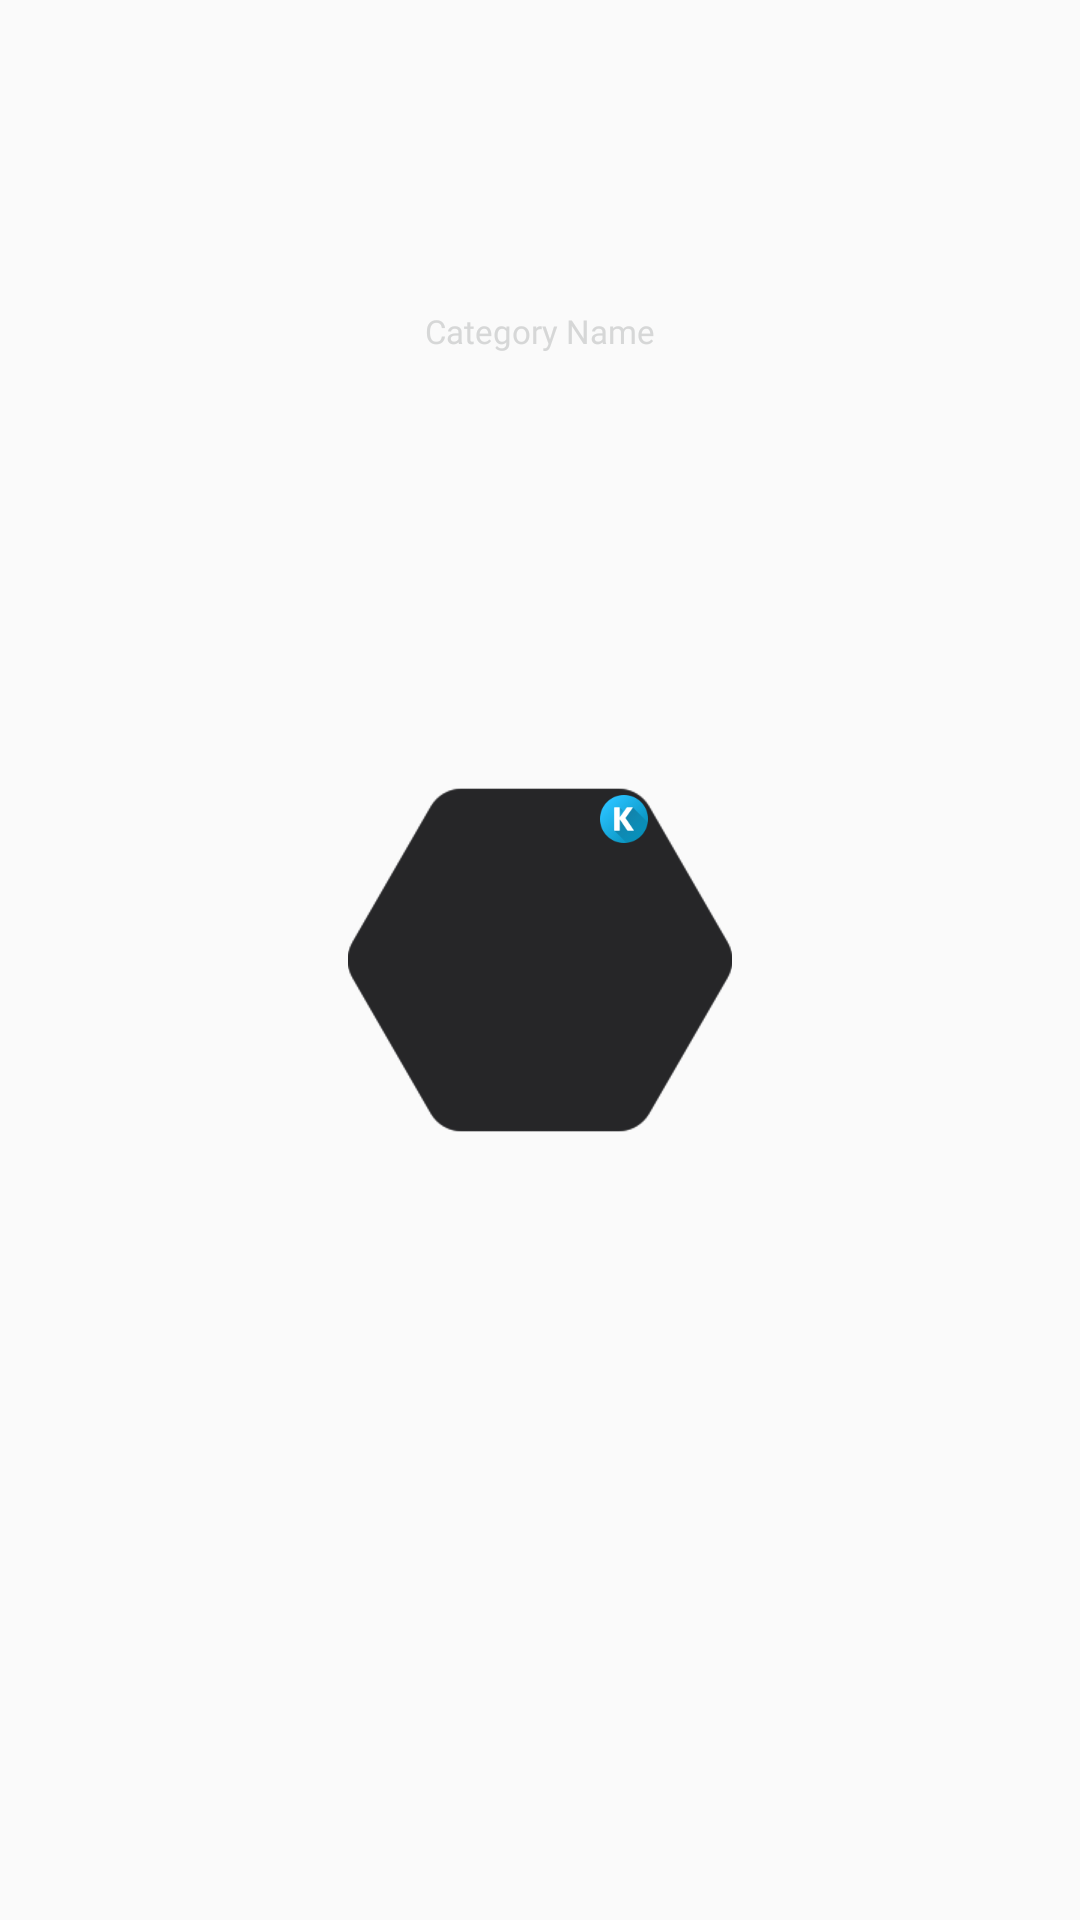

Android layout source for this screen:
<!-- AndroidManifest.xml: application theme Theme.FishingWebshop -->
<!-- res/layout/category_list.xml -->
<?xml version="1.0" encoding="utf-8"?>
<androidx.cardview.widget.CardView xmlns:android="http://schemas.android.com/apk/res/android"
    xmlns:app="http://schemas.android.com/apk/res-auto"
    xmlns:tools="http://schemas.android.com/tools"
    android:layout_width="140dp"
    android:layout_height="140dp"
    android:layout_margin="2dp"
    app:cardBackgroundColor="@android:color/transparent"
    app:cardElevation="0dp"
    app:cardUseCompatPadding="false"

    >


    <androidx.constraintlayout.widget.ConstraintLayout
        android:layout_width="match_parent"
        android:layout_height="match_parent"
        android:layout_margin="5dp"
        android:translationZ="-500dp">

        <ImageView
            android:id="@+id/cat_img_back"
            android:layout_width="128dp"
            android:layout_height="128dp"
            android:background="@drawable/hexagonal"
            android:src="@drawable/hexagonal"
            android:translationZ="-500dp"
            app:layout_constraintBottom_toBottomOf="parent"
            app:layout_constraintEnd_toEndOf="parent"
            app:layout_constraintStart_toStartOf="parent"
            app:layout_constraintTop_toTopOf="parent">

        </ImageView>


        <ImageView
            android:id="@+id/cat_img"
            android:layout_width="70dp"
            android:layout_height="70dp"
            android:layout_marginTop="28dp"
            app:layout_constraintEnd_toEndOf="parent"
            app:layout_constraintStart_toStartOf="parent"
            app:layout_constraintTop_toTopOf="parent" />

        <ImageView
            android:layout_width="16dp"
            android:layout_height="16dp"
            android:src="@drawable/category_logo"
            app:layout_constraintBottom_toBottomOf="@+id/cat_img_back"
            app:layout_constraintEnd_toEndOf="@+id/cat_img_back"
            app:layout_constraintHorizontal_bias="0.750"
            app:layout_constraintStart_toStartOf="@+id/cat_img_back"
            app:layout_constraintTop_toTopOf="@+id/cat_img_back"
            app:layout_constraintVertical_bias="0.08" />

        <TextView
            android:id="@+id/cat_name"
            android:layout_width="wrap_content"
            android:layout_height="wrap_content"
            android:fontFamily="@font/roboto"
            android:text="Category Name"
            android:textAlignment="center"
            android:textColor="@color/whitegray"
            android:textSize="11sp"

            app:layout_constraintBottom_toBottomOf="@+id/cat_img_back"
            app:layout_constraintEnd_toEndOf="@+id/cat_img_back"
            app:layout_constraintStart_toStartOf="@+id/cat_img_back"
            app:layout_constraintTop_toBottomOf="@+id/cat_img"
            app:layout_constraintVertical_bias="0.0" />
    </androidx.constraintlayout.widget.ConstraintLayout>
</androidx.cardview.widget.CardView>
<!-- resources referenced by this layout -->
<resources>
  <color name="whitegray">#D6D7D7</color>
  <!-- drawable category_logo: png bitmap (drawable, 2819 bytes) -->
  <!-- drawable hexagonal: png bitmap (drawable, 5622 bytes) -->
  <style name="Theme.FishingWebshop" parent="Base.Theme.FishingWebshop" />
  <style name="Base.Theme.FishingWebshop" parent="Theme.AppCompat.Light.NoActionBar">
          
          
          <item name="colorControlActivated">@color/blue</item>
      </style>
  <color name="blue">#5D87FF</color>
</resources>
